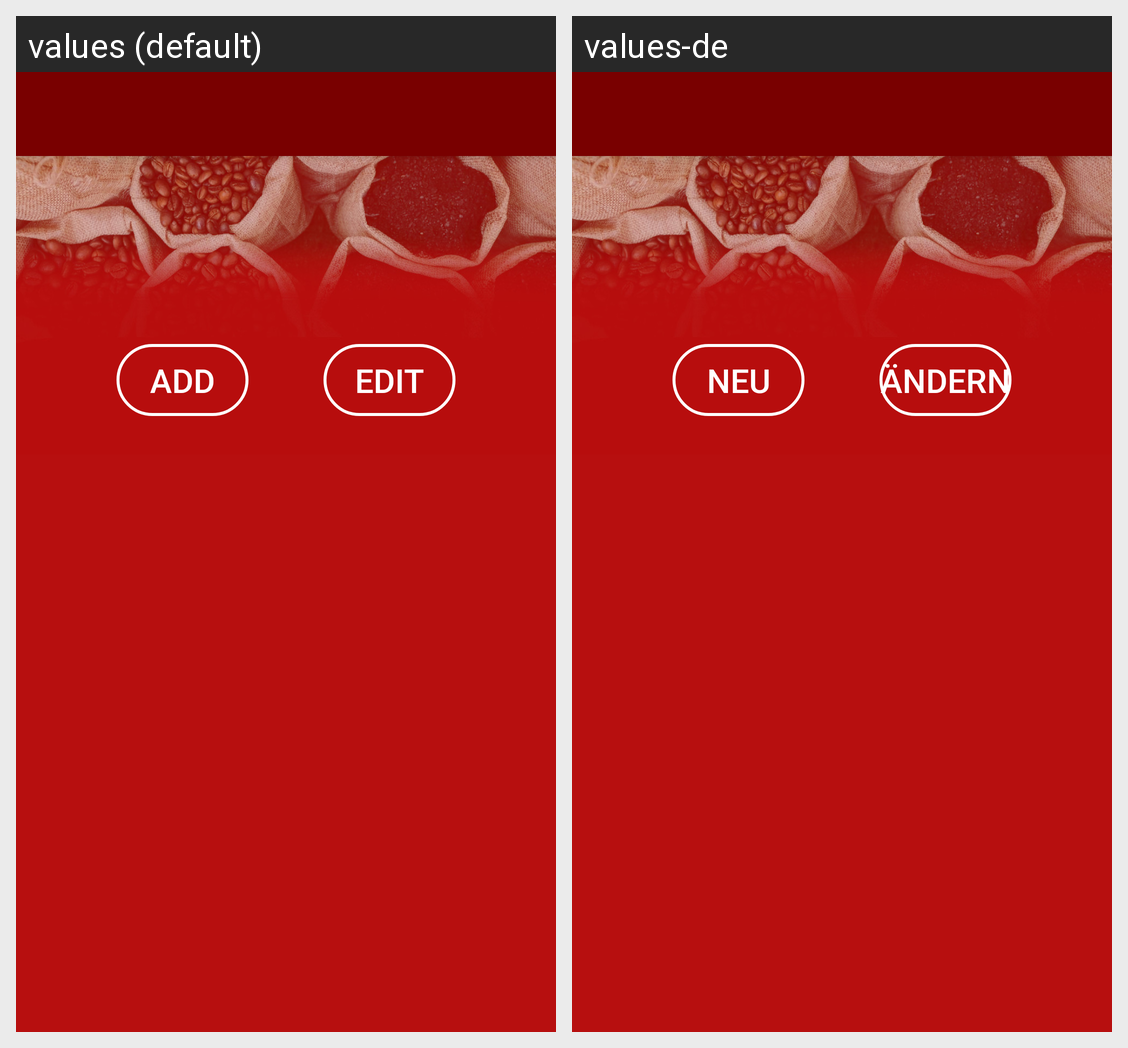

Here is an Android app screen in its default locale and in the app's own translations. Write out the translated-string differences for the strings that appear on this screen.
Android screen res/layout/activity_storage_view.xml rendered under 2 locales, left to right: values (default), values-de. Device: Nexus 5 (rendered at 1080×1920; each locale shown at half size, 540×960, under a caption strip naming it); theme Theme.AppCompat.Light.NoActionBar.
Strings drawn on this screen, with the default value and each locale's value (text and hints the layout hard-codes, and strings that could not be matched under every locale, appear in the picture but are not listed):

storage_add_add
  values: Add
  values-de: Neu

button_storage_edit_edit
  values: Edit
  values-de: Ändern
